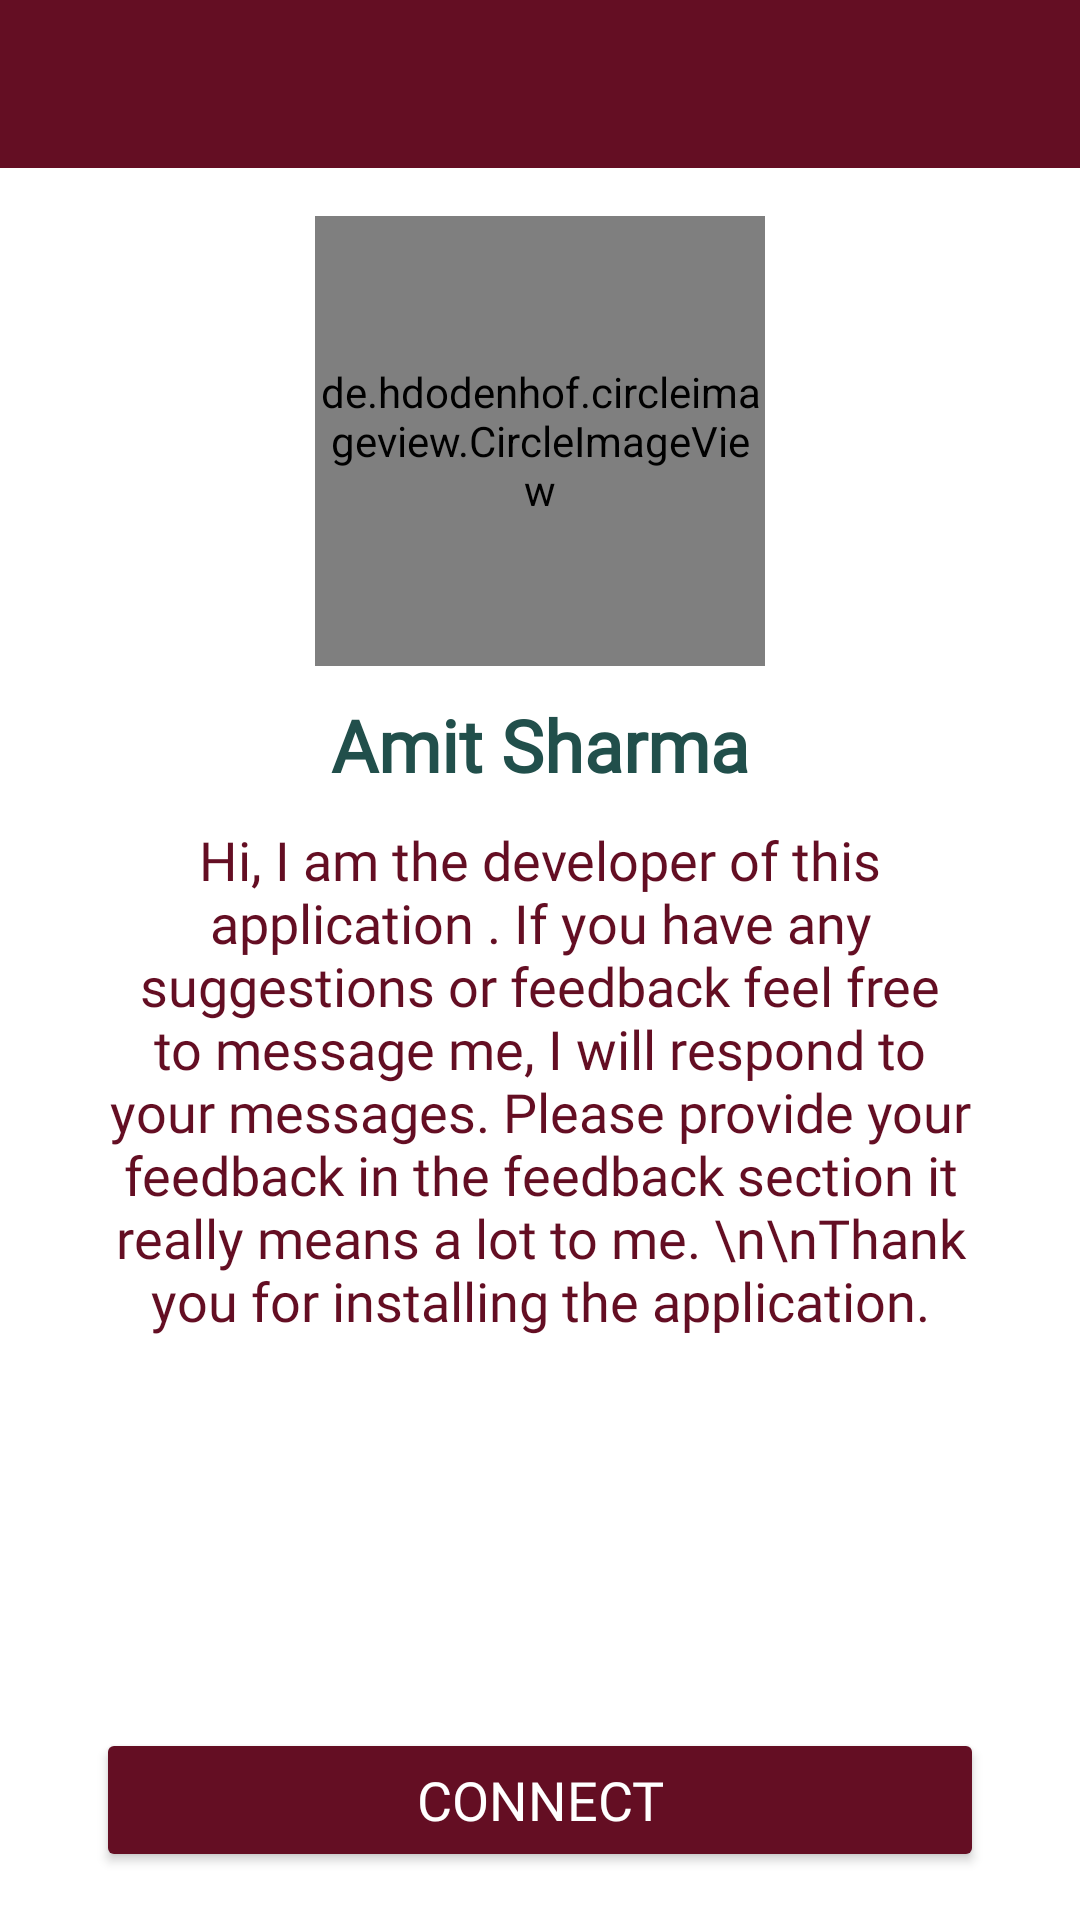

Write the Android layout XML for this screen, with the resource values it uses.
<!-- AndroidManifest.xml: application theme AppTheme -->
<!-- res/layout/activity_developer.xml -->
<?xml version="1.0" encoding="utf-8"?>
<androidx.constraintlayout.widget.ConstraintLayout xmlns:android="http://schemas.android.com/apk/res/android"
    xmlns:app="http://schemas.android.com/apk/res-auto"
    xmlns:tools="http://schemas.android.com/tools"
    android:layout_width="match_parent"
    android:layout_height="match_parent"
    android:background="#FFFFFF"
    tools:context=".DeveloperActivity">

    <include
        android:id="@+id/developer_app_bar"
        layout="@layout/app_bar_layout"
        app:layout_constraintEnd_toEndOf="parent"
        app:layout_constraintStart_toStartOf="parent"
        app:layout_constraintTop_toTopOf="parent"></include>

    <de.hdodenhof.circleimageview.CircleImageView
        android:id="@+id/circleImageView"
        android:layout_width="150dp"
        android:layout_height="150dp"
        android:layout_marginTop="16dp"
        android:src="@drawable/dev_image"
        app:layout_constraintEnd_toEndOf="parent"
        app:layout_constraintStart_toStartOf="parent"
        app:layout_constraintTop_toBottomOf="@+id/developer_app_bar" />

    <TextView
        android:id="@+id/textView10"
        android:layout_width="0dp"
        android:layout_height="wrap_content"
        android:layout_marginStart="32dp"
        android:layout_marginTop="8dp"
        android:layout_marginEnd="32dp"
        android:fontFamily="@font/montserrat"
        android:text="Hi, I am the developer of this application . If you have any suggestions or feedback feel free to message me, I will respond to your messages. Please provide your feedback in the feedback section it really means a lot to me. \n\nThank  you for installing the application."
        android:textAlignment="center"
        android:textColor="@color/text_color"
        android:textSize="18sp"
        app:layout_constraintEnd_toEndOf="parent"
        app:layout_constraintHorizontal_bias="0.5"
        app:layout_constraintStart_toStartOf="parent"
        app:layout_constraintTop_toBottomOf="@+id/textView11" />

    <Button
        android:id="@+id/button"
        android:layout_width="0dp"
        android:layout_height="wrap_content"
        android:layout_marginStart="32dp"
        android:layout_marginEnd="32dp"
        android:layout_marginBottom="16dp"
        android:backgroundTint="@color/text_color"
        android:fontFamily="@font/montserrat_bold"
        android:onClick="connectWithMe"
        android:text="Connect"
        android:textColor="@color/button_text_color"
        android:textSize="18sp"
        app:layout_constraintBottom_toBottomOf="parent"
        app:layout_constraintEnd_toEndOf="parent"
        app:layout_constraintHorizontal_bias="0.5"
        app:layout_constraintStart_toStartOf="parent" />

    <TextView
        android:id="@+id/textView11"
        android:layout_width="wrap_content"
        android:layout_height="wrap_content"
        android:layout_marginTop="8dp"
        android:fontFamily="@font/tenor_sans"
        android:padding="2dp"
        android:paddingStart="10dp"
        android:paddingEnd="10dp"
        android:text="Amit Sharma"
        android:textColor="@color/c0"
        android:textSize="24sp"
        android:textStyle="bold"
        app:layout_constraintEnd_toEndOf="parent"
        app:layout_constraintHorizontal_bias="0.5"
        app:layout_constraintStart_toStartOf="parent"
        app:layout_constraintTop_toBottomOf="@+id/circleImageView" />

</androidx.constraintlayout.widget.ConstraintLayout>
<!-- res/layout/app_bar_layout.xml (included above) -->
<?xml version="1.0" encoding="utf-8"?>
<androidx.appcompat.widget.Toolbar xmlns:android="http://schemas.android.com/apk/res/android"
    xmlns:tools="http://schemas.android.com/tools"
    android:id="@+id/main_app_bar"
    android:layout_width="match_parent"
    android:layout_height="wrap_content"
    android:background="@color/text_color"
    android:theme="@style/ThemeOverlay.AppCompat.Dark.ActionBar">

</androidx.appcompat.widget.Toolbar>
<!-- resources referenced by this layout -->
<resources>
  <color name="button_text_color">#ffffff</color>
  <color name="c0">#214F4B</color>
  <color name="text_color">#640e23</color>
  <style name="AppTheme" parent="Theme.MaterialComponents.Light.NoActionBar.Bridge">
          
          <item name="colorPrimary">@color/colorPrimary</item>
          <item name="colorPrimaryDark">@color/colorPrimaryDark</item>
          <item name="colorAccent">@color/colorAccent</item>
  
  
          <item name="android:windowContentTransitions">true</item>
  
      </style>
  <color name="colorPrimary">#3F51B5</color>
  <color name="colorPrimaryDark">#7D122D</color>
  <color name="colorAccent">#351E29</color>
</resources>
